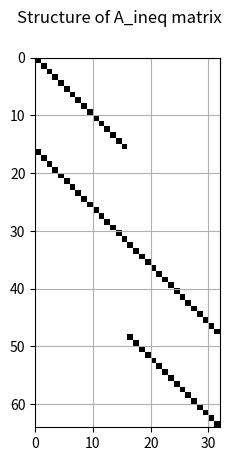
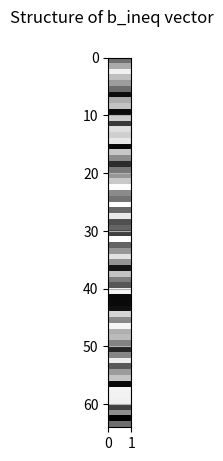

The matplotlib source for these figures, in order:
#    LMPC_walking is a python software implementation of some of the linear MPC
#    algorithms based presented in:
#    https://groups.csail.mit.edu/robotics-center/public_papers/Wieber15.pdf
#    Copyright (C) 2019 @ahmad gazar

#    LMPC_walking is free software: you can redistribute it and/or modify
#    it under the terms of the GNU General Public License as published by
#    the Free Software Foundation, either version 3 of the License, or
#    (at your option) any later version.

#    LMPC_walking is distributed in the hope that it will be useful,
#    but WITHOUT ANY WARRANTY; without even the implied warranty of
#    MERCHANTABILITY or FITNESS FOR A PARTICULAR PURPOSE.  See the
#    GNU General Public License for more details.

#    You should have received a copy of the GNU General Public License
#    along with this program.  If not, see <https://www.gnu.org/licenses/>.

# headers:
# -------
import numpy as np
from numpy import zeros, ones, eye, dot, tile, reshape, nditer, array, sqrt
import matplotlib.pyplot as plt
from PIL import Image

# Desctiption:
# -----------
# this function assembles A and b encapsulating the ZMP inequality constraints
# in the Quadratic Program of this form (quadprog solver format):
#        minimize_u
#            (1/2) * u.T * Q * u - p.T * u
#        subject to
#            A.T * u >= b
# The foot shape is assumed to be rectangular

# Parameters:
# ----------
# N           : preceding horizon length                (scalar)
# foot_length : length of the foot along the x-axis     (scalar)
# foot_width  : length of the foot along the y-axis     (scalar)
# Z_ref_k     : [z_ref_x_k  , z_ref_y_k  ]   CoP reference trajectory
#                   .       ,    .                      (Nx2 numpy.array)
#                   .       ,    .
#               [z_ref_x_k+N, z_ref_y_k+N]
# x_hat_k     : [x_k, x_dot_k].T current CoM state in x (2, numpy.array)
# y_hat_k     : [y_k, y_dot_k].T current CoM state in y (2, numpy.array)

# Returns:
# -------
# A  : (4Nx2N numpy.array)
#      matrix defining defining the linear terms in the CoP control inputs in
#      x and y directions taking this form:
#      Z_x_k <= Zx_ref_k + foot_length/2
#      Z_x_k >= Zx_ref_k - foot_length/2
#      Z_y_k <= Zy_ref_k + foot_width/2
#      Z_y_k >= Zy_ref_k - foot_width/2
# b  : (4N, numpy.array)
#      vector defining the remaining terms

def add_ZMP_constraints(N, foot_length, foot_width, Z_ref_k, x_hat_k, y_hat_k):

    # pre-allocate memory
    A = zeros((4*N, 2*N))
    b = zeros((4*N))

    # x-direction
    A[0:N  , 0:N]   = eye(N)
    A[N:2*N, 0:N]   = -eye(N)

    # y-direction
    A[2*N:3*N, N:2*N] = eye(N)
    A[3*N:4*N, N:2*N] = -eye(N)

    foot_length_N = tile(foot_length,(N))
    foot_width_N  = tile(foot_width,(N))

    b[0:N]     =  Z_ref_k[:,0] - (0.5*foot_length_N)
    b[N:2*N]   = -Z_ref_k[:,0] - (0.5*foot_length_N)
    b[2*N:3*N] =  Z_ref_k[:,1] - (0.5*foot_width_N)
    b[3*N:4*N] = -Z_ref_k[:,1] - (0.5*foot_width_N)
    print(A)
    print(b)
    return A,b

# I've added This function
# same function as before to work with quadrupeds
def add_ZMP_constraints_quad(N, Foot_steps, D, l):

    # pre-allocate memory
    A = zeros((3*N, 2*N))
    b = zeros((3*N))

    # x-direction equality
    A[0:N, 0:N] = eye(N)
    A[0:N, N:2 * N] = -eye(N)* D [:,0]

    # alpha inequalities
    A[N:2 * N, N:2 * N] = eye(N)
    A[2*N:3 * N, N:2 * N] = -eye(N)

    b[0:N] = Foot_steps[:,0]
    b[N:2 * N] = 0 * ones(N)
    b[2*N : 3*N] = -l * ones(N)


    return A,b

def add_ZMP_constraints_with_automatic_footstep_adjustment(N, foot_length,
                    foot_width, x_hat_k, y_hat_k, U_k_plus_one, U_c_k_plus_one,
                    X_fc_k, Y_fc_k, m):

    # pre-allocate memory
    A = zeros((4*N, 2*(N+m)))
    b = zeros((4*N))

    # x-direction
    A[0:N  , 0:N]   = eye(N)
    A[0:N  , N:N+m] = -U_k_plus_one
    A[N:2*N, 0:N]   = -eye(N)
    A[N:2*N, N:N+m] = U_k_plus_one

    # y-direction
    A[2*N:3*N, N+m:(2*N)+m]     = eye(N)
    A[2*N:3*N, (2*N)+m:2*(N+m)] = -U_k_plus_one
    A[3*N:4*N, N+m:(2*N)+m]     = -eye(N)
    A[3*N:4*N, (2*N)+m:2*(N+m)] = U_k_plus_one

    foot_length_N = tile(foot_length,(N))
    foot_width_N  = tile(foot_width,(N))

    b[0:N]     =  X_fc_k*U_c_k_plus_one - (0.5*foot_length_N)
    b[N:2*N]   = -X_fc_k*U_c_k_plus_one - (0.5*foot_length_N)
    b[2*N:3*N] =  Y_fc_k*U_c_k_plus_one - (0.5*foot_width_N)
    b[3*N:4*N] = -Y_fc_k*U_c_k_plus_one - (0.5*foot_width_N)

    return A, b

# Desctiption:
# -----------
# this function assembles A_eq matrix and b_eq vector encapsulating the CoM
# equality terminal constraints at the end of the preceding horizon

# Parameters:
# ----------
# N              : preceding horizon length                 (scalar)
# terminal_index : array index of the terminal constraint   (scalar)
# x_hat_k        : [x^_k, x^dot_k].T current CoM state in x (2, numpy.array)
# y_hat_k        : [y^_k, y^dot_k].T current CoM state in y (2, numpy.array)
# x_terminal     : [x_t, x_dot_t].T terminal CoM state in x (2, numpy.array)
# y_terminal     : [y_t, y_dot_t].T terminal CoM state in y (2, numpy.array)
# P_ps, P_pu     : CoM position recursive dynamics matrices (Nx2 numpy.array,
#                  x^_k+1 = P_ps x^_k + P_pu z_k            (NXN numpy.array)
# P_vs, P_vu     : CoM velocity recursive dynamics matrix   (Nx2 numpy.array,
#                  x^dot_k+1 = P_vs x^dot_k + P_vu z_k      (NXN numpy.array)

# Returns:
# -------
# A_eq  : (4x2N numpy.array)
#         matrix defining the linear terms in the CoM state. However, since the
#         MPC problem decision variables are only the CoP control inputs
#         then the CoM equality terminal constraints can be formulated in terms
#         of the CoP control inputs in x and y as follows:
#         P_ps x^_k + P_pu[terminal_index,:] z_x_k = x_terminal[0]
#         P_vs x^_k + P_vu[terminal_index,:] z_x_k = x_terminal[0]

# b_eq  : (4, numpy.array)
#         vector defining the remaining terms

def add_terminal_constraints(N, terminal_index, x_hat_k, y_hat_k, x_terminal,
                             y_terminal, P_ps, P_vs, P_pu, P_vu):

    # pre-allocate memory
    A_eq = zeros((4, 2*N))
    b_eq = zeros((4))

    P_ps_current = P_ps[terminal_index,:]
    P_vs_current = P_vs[terminal_index,:]

    P_pu_current = P_pu[terminal_index,:]
    P_vu_current = P_vu[terminal_index,:]

    # x-direction
    A_eq[0, 0:N]    = P_pu_current
    A_eq[1, 0:N]    = P_vu_current

    # y-direction
    A_eq[2, N:2*N]  = P_pu_current
    A_eq[3, N:2*N]  = P_vu_current

    b_eq[0] = x_terminal[0] - dot(P_ps_current, x_hat_k)
    b_eq[1] = x_terminal[1] - dot(P_vs_current, x_hat_k)
    b_eq[2] = y_terminal[0] - dot(P_ps_current, y_hat_k)
    b_eq[3] = y_terminal[1] - dot(P_vs_current, y_hat_k)

    return A_eq, b_eq

# I've added This function
# same function as before to work with quadrupeds
def add_terminal_constraints_quad(N, terminal_index, x_hat_k, y_hat_k, x_terminal,
                             y_terminal, P_ps, P_vs, P_pu, P_vu, foot_steps, D):

    # pre-allocate memory
    A_eq = zeros((4, 2*N))
    b_eq = zeros((4))

    P_ps_current = P_ps[terminal_index,:]
    P_vs_current = P_vs[terminal_index,:]

    P_pu_current = P_pu[terminal_index,:]
    P_vu_current = P_vu[terminal_index,:]

    # x-direction
    A_eq[0, 0:N]    = P_pu_current
    A_eq[1, 0:N]    = P_vu_current

    # y-direction --> alpha
    A_eq[2, N:2 * N] = P_pu_current * D[:, 1]
    A_eq[3, N:2 * N] = P_vu_current * D[:, 1]


    b_eq[0] = x_terminal[0] - dot(P_ps_current, x_hat_k)
    b_eq[1] = x_terminal[1] - dot(P_vs_current, x_hat_k)

    b_eq[2] = y_terminal[0] - dot(P_ps_current, y_hat_k) - np.dot(P_pu_current, foot_steps[:, 1])
    b_eq[3] = y_terminal[1] - dot(P_vs_current, y_hat_k) - np.dot(P_vu_current, foot_steps[:, 1])

    return A_eq, b_eq



# Desctiption:
# -----------
# this function assembles A matrix and b vector encapsulating the capturability
# terminal constraints at the end of the preceding horizon
# \xi_x = x + (1/w)*x^dot \in P_x(t)
# \xi_y = y + (1/w)*y^dot \in P_y(t)

# Parameters:
# ----------
# N              : preceding horizon length                 (scalar)
# g              : norm of the gravity acceleration vector  (scalar)
# h              : fixed height of the CoM assuming walking on a flat terrain
# x_hat_k        : [x^_k, x^dot_k].T current CoM state in x (2, numpy.array)
# y_hat_k        : [y^_k, y^dot_k].T current CoM state in y (2, numpy.array)
# Z_ref_k        : [z_ref_x_k  , z_ref_y_k  ]    CoP reference trajectory
#                   .       ,    .                          (Nx2 numpy.array)
#                   .       ,    .
#                  [z_ref_x_k+N, z_ref_y_k+N]
# P_ps, P_pu     : CoM position recursive dynamics matrices (Nx2 numpy.array,
#                  x^_k+1 = P_ps x^_k + P_pu z_k            (NXN numpy.array)
# P_vs, P_vu     : CoM velocity recursive dynamics matrix   (Nx2 numpy.array,
#                  x^dot_k+1 = P_vs x^dot_k + P_vu z_k      (NXN numpy.array)
# foot_length    : length of the foot along the x-axis      (scalar)
# foot_width     : length of the foot along the y-axis      (scalar)

# Returns:
# -------
# A : (4x2N numpy.array)
#      matrix defining the linear terms in the CoM state. However, since the
#      MPC problem decision variables are only the CoP control inputs
#      then the capturability terminal constraints can be formulated in terms
#      of the CoP control inputs in x and y as follows:
#      P_pu[N-1,:] + (1/w)*P_vu[N-1,:] Zx_k <= Zx_ref_k[N-1, 0] - foot_length/2
#                                             -(P_ps[N-1] + (1/w)*P_vs[N-1,:])
#      P_pu[N-1,:] + (1/w)*P_vu[N-1,:] Zx_k <=-Zx_ref_k[N-1, 0] - foot_length/2
#                                             +(P_ps[N-1] + (1/w)*P_vs[N-1,:])
#      P_pu[N-1,:] + (1/w)*P_vu[N-1,:] Zy_k <= Zy_ref_k[N-1, 0] - foot_width/2
#                                             -(P_ps[N-1] + (1/w)*P_vs[N-1,:])
#      P_pu[N-1,:] + (1/w)*P_vu[N-1,:] Zy_k <=-Zy_ref_k[N-1, 0] - foot_width/2
#                                             +(P_ps[N-1] + (1/w)*P_vs[N-1,:])

# b : (4, numpy.array)
#     vector defining the remaining terms

def add_capturability_terminal_constraints(N, g, h, x_hat_k, y_hat_k, Z_ref_k,
                                           P_ps, P_vs, P_pu, P_vu, foot_width,
                                           foot_length):
    # pre-allocate memory
    A = zeros((4, 2*N))
    b = zeros((4))

    w = sqrt(g/h)

    P_ps_terminal = P_ps[N-1,:]
    P_vs_terminal = P_vs[N-1,:]

    P_pu_terminal = P_pu[N-1,:]
    P_vu_terminal = P_vu[N-1,:]

    # x-direction
    A[0, 0:N] =  P_pu_terminal + (1/w)*P_vu_terminal
    A[1, 0:N] = -P_pu_terminal - (1/w)*P_vu_terminal
    b[0] =  Z_ref_k[N-1, 0] - 0.5*foot_length - \
            dot([P_ps_terminal+(1/w)*P_vs_terminal], x_hat_k)
    b[1] = -Z_ref_k[N-1, 0] - 0.5*foot_length + \
            dot([P_ps_terminal+(1/w)*P_vs_terminal], x_hat_k)

    # y_direction
    A[2, N:2*N] =  P_pu_terminal + (1/w)*P_vu_terminal
    A[3, N:2*N] = -P_pu_terminal - (1/w)*P_vu_terminal
    b[2] =  Z_ref_k[N-1, 1] - 0.5*foot_width - \
            dot([P_ps_terminal+(1/w)*P_vs_terminal], y_hat_k)
    b[3] = -Z_ref_k[N-1, 1] - 0.5*foot_width + \
            dot([P_ps_terminal+(1/w)*P_vs_terminal], y_hat_k)
    return A, b

# Desctiption:
# -----------
# this function assembles A matrix and b vector encapsulating the com position
# lateral constraint in the y-direction

# Parameters:
# ----------
# N              : preceding horizon length                 (scalar)
# y_hat_k        : [y^_k, y^dot_k].T current CoM state in y (2, numpy.array)
# P_ps, P_pu     : CoM position recursive dynamics matrices (Nx2 numpy.array,
#                  x^_k+1 = P_ps x^_k + P_pu z_k            (NXN numpy.array)
# com_constraint : com position lateral constraint          (scalar)
#                  in the y-direction

# Returns:
# -------
# A : (Nx2N numpy.array)
#      matrix defining the linear terms in the CoM state. However, since the
#      MPC problem decision variables are only the CoP control inputs
#      then the CoM equality terminal constraints can be formulated in terms
#      of the CoP control inputs in y as follows:
#      -P_pu zy_k >= -com_constraint - P_ps y^_k

# b : (N, numpy.array)
#     vector defining the remaining terms

def add_CoM_constraints(N, y_hat_k, P_ps, P_pu, com_constraint):

    # pre-allocate memory
    A = zeros((N, 2*N))
    b = zeros(N)

    A[0:N, N:2*N] = -P_pu
    b[0:N] = -tile(com_constraint, N) + dot(P_ps, y_hat_k)

    return A, b

def add_CoM_constraints_box(N, y_hat_k, P_ps, P_pu, com_constraint):

    # pre-allocate memory
    A = zeros((2*N, 2*N))
    b = zeros(2*N)

    A[0:N, N:2*N] = -P_pu
    A[N:2*N, N:2*N] = P_pu
    b[0:N] = -tile(com_constraint, N) + dot(P_ps, y_hat_k)
    b[N:2*N] = -tile(com_constraint, N) - dot(P_ps, y_hat_k)
    return A, b

def add_CoM_constraints_rfoot(no_constraints, N, y_hat_k, P_ps, P_pu,
                                                                com_constraint):
    # pre-allocate memory
    A = zeros((no_constraints, 2*N))
    b = zeros(no_constraints)

    A[0:no_constraints, N:2*N] = P_pu[N-no_constraints, :]
    b[0:no_constraints] = -tile(com_constraint, no_constraints) - \
                           dot(P_ps[N-no_constraints, :], y_hat_k)
    return A, b

def add_CoM_constraints_lfoot(no_constraints, N, y_hat_k, P_ps, P_pu,
                                                                com_constraint):
    # pre-allocate memory
    A = zeros((no_constraints, 2*N))
    b = zeros(no_constraints)

    A[0:no_constraints, N:2*N] = -P_pu[N-no_constraints, :]
    b[0:no_constraints] = -tile(com_constraint, no_constraints) + \
                           dot(P_ps[N-no_constraints, :], y_hat_k)
    return A, b

#TODO
def add_CoM_constraints_with_automatic_footstep_adjustment(N, x_hat_k, y_hat_k,
                        P_ps, P_vs, P_pu, P_vu, CoM_constraint, m):
    # pre-allocate memory
    A = zeros((N, 2*(N+m)))
    b = zeros(N)
    A[0:N, N+m:(2*N)+m] = -P_pu
    b[0:N] = -tile(CoM_constraint, N) + dot(P_ps, y_hat_k)
    return A, b
# ------------------------------------------------------------------------------
# unit test: A.K.A red pill or blue pill
# ------------------------------------------------------------------------------
if __name__=='__main__':
    import numpy.random as random
    print(' visualize your matrices like a Neo ! '.center(60,'*'))
    n       = 2
    m       = 1
    N       = 16
    delta_t = 0.1
    h       = 0.8
    g       = 9.81
    x_hat_k = random.rand(2)- 0.5
    y_hat_k = random.rand(2)-0.5
    Z_ref   = random.rand(N,n) - 0.5
    foot_length = 0.20
    foot_width  = 0.10
    U_c_k_plus_one = zeros(N)
    U_c_k_plus_one[0:N//2] = 1.0
    U_k_plus_one = zeros((N,2))
    U_k_plus_one[N//2:N,0] = 1.0
    U_k_plus_one[0:N//2,1] = 1.0
    X_fc_k = 0.0
    Y_fc_k = -0.10
    m = 2

# ------------------------------------------------------------------------------
# visualize your ZMP inequality matrices like a Neo:
# ------------------------------------------------------------------------------

    A_ineq, b_ineq = add_ZMP_constraints(N, foot_length, foot_width, Z_ref
                                         , x_hat_k, y_hat_k)

    #A_ineq, b_ineq = add_ZMP_constraints_with_automatic_footstep_adjustment(N,
    #                    foot_length, foot_width, x_hat_k, y_hat_k, U_k_plus_one,
    #                    U_c_k_plus_one, X_fc_k, Y_fc_k, m)

    b_ineq         = reshape(b_ineq, (b_ineq.size,1))
    with nditer(A_ineq, op_flags=['readwrite']) as it:
        for x in it:
            if x[...] != 0:
                x[...] = 1
    plt.figure()
    plt.grid()
    plt.suptitle('Structure of A_ineq matrix')
    plt.imshow(A_ineq, cmap='Greys', extent =[0,A_ineq.shape[1],
                A_ineq.shape[0],0], interpolation = 'nearest')
    plt.figure()
    plt.grid()
    plt.suptitle('Structure of b_ineq vector')
    plt.imshow(b_ineq, cmap='Greys', interpolation = 'nearest',
    extent=[0,b_ineq.shape[1],b_ineq.shape[0],0], aspect=0.25)
    plt.show()
